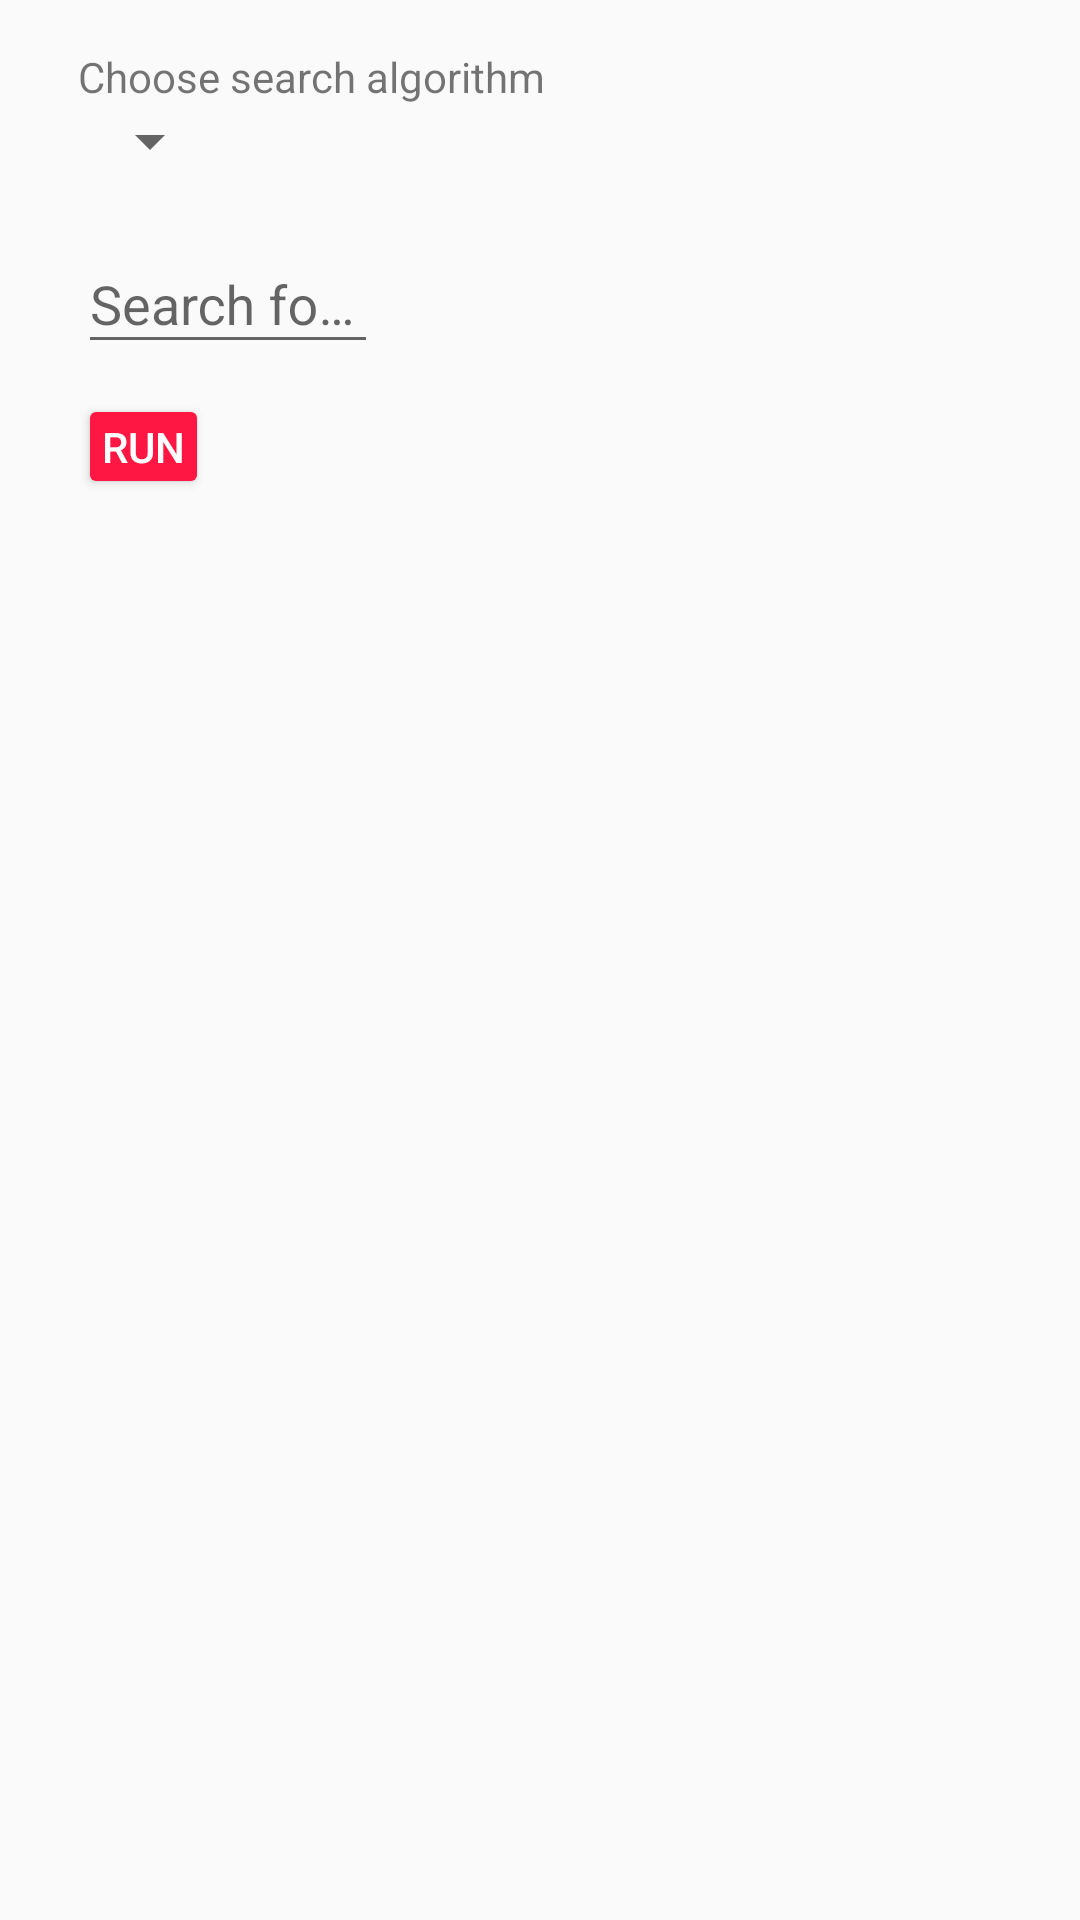

Android layout source for this screen:
<!-- AndroidManifest.xml: application theme Theme.AppCompat.Light.NoActionBar -->
<!-- res/layout/fragment_search.xml -->
<?xml version="1.0" encoding="utf-8"?>
<LinearLayout xmlns:android="http://schemas.android.com/apk/res/android"
    xmlns:app="http://schemas.android.com/apk/res-auto"
    android:orientation="vertical"
    android:layout_width="match_parent"
    android:layout_height="match_parent"
    android:padding="@dimen/activity_standard_margin">
    <TextView
        android:layout_width="wrap_content"
        android:layout_height="wrap_content"
        android:padding="0dp"
        android:layout_marginLeft="10dp"
        android:text="Choose search algorithm"
        android:textColor="@color/tertiaryGray"
        android:textSize="@dimen/ts_9"
        />
    <Spinner
        android:layout_width="wrap_content"
        android:layout_height="wrap_content"
        android:layout_marginLeft="10dp"
        android:layout_marginBottom="10dp"
        android:gravity="left"
        android:padding="0dp"
        android:id="@+id/spinner_algorithm_search"
        android:layout_gravity="start"/>



    <android.support.design.widget.TextInputLayout
        android:layout_width="100dp"
        android:layout_height="wrap_content"
        android:textAlignment="textStart"
        android:layout_marginLeft="10dp"
        >
        <android.support.design.widget.TextInputEditText
            android:layout_width="100dp"
            android:layout_height="wrap_content"
            android:maxLines="1"
            android:id="@+id/edit_text_search_value"
            android:inputType="number"
            android:digits="0123456789"
            android:hint="Search for value"
            android:textSize="@dimen/ts_9"
            />
    </android.support.design.widget.TextInputLayout>

    <Button
        android:id="@+id/button_run_algorithm_search"
        android:layout_width="wrap_content"
        android:layout_height="wrap_content"
        android:layout_marginLeft="10dp"
        android:layout_marginTop="10dp"
        android:layout_marginBottom="10dp"
        android:padding="8dp"
        android:layout_gravity="left"
        android:minHeight="0dp"
        android:minWidth="0dp"
        android:theme="@style/Algorithm"
        android:text="Run"/>

    <ImageView
            android:id="@+id/imageView_algorithm_search"
            android:layout_width="fill_parent"
            android:layout_height="fill_parent" />


</LinearLayout>
<!-- resources referenced by this layout -->
<resources>
  <dimen name="activity_standard_margin">16dp</dimen>
  <style name="Algorithm" parent="Theme.AppCompat.Light">
          <item name="colorButtonNormal">@color/accentRed</item>
          <item name="android:textColor">@color/primaryWhite</item>
      </style>
  <color name="accentRed">#FF1744</color>
  <color name="primaryWhite">#FFFFFF</color>
</resources>
